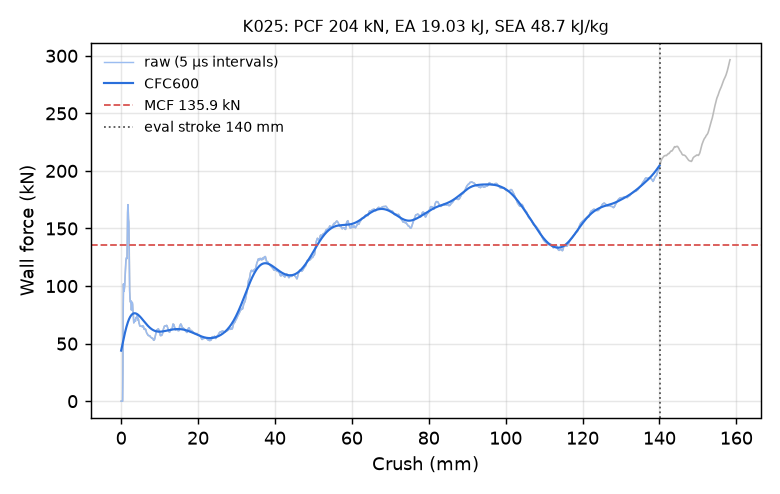

Values plotted in this chart, from the file beside it:
time_ms, crush_mm, force_kN, force_CFC600_kN
0.000000000000000000e+00, -0.000000000000000000e+00, 0.000000000000000000e+00, 4.391828991800649362e+01
5.078091286122798920e-03, 7.759323716163635254e-02, 0.000000000000000000e+00, 4.516309613099495834e+01
1.000230107456445694e-02, 1.528351604938507080e-01, 0.000000000000000000e+00, 4.640757658119517970e+01
1.508039236068725586e-02, 2.304283976554870605e-01, 0.000000000000000000e+00, 4.764975089258334151e+01
2.000460214912891388e-02, 3.056703209877014160e-01, 0.000000000000000000e+00, 4.888752957601018778e+01
2.508269436657428741e-02, 3.832635581493377686e-01, 0.000000000000000000e+00, 5.011871111099452492e+01
3.000690415501594543e-02, 4.585054814815521240e-01, 2.656133779096698433e+01, 5.134098294125607254e+01
3.508499637246131897e-02, 5.360982418060302734e-01, 8.075647679243695620e+01, 5.255194215985415696e+01
4.001044481992721558e-02, 6.113545298576354980e-01, 1.018929247342426123e+02, 5.374915102043405568e+01
4.509118571877479553e-02, 6.889788508415222168e-01, 9.537098997984519144e+01, 5.493020895664583492e+01
5.001918599009513855e-02, 7.642654776573181152e-01, 9.541583230169955243e+01, 5.609280033920802566e+01
5.510095879435539246e-02, 8.418968915939331055e-01, 9.768418142087419653e+01, 5.723470669927099408e+01
6.002810969948768616e-02, 9.171619415283203125e-01, 1.003337213353244834e+02, 5.835380503213443859e+01
6.510914862155914307e-02, 9.947731494903564453e-01, 1.054867104433818668e+02, 5.944806849750273869e+01
7.003606855869293213e-02, 1.070025563240051270e+00, 1.116766522339628978e+02, 6.051557140531423329e+01
7.511792331933975220e-02, 1.147639393806457520e+00, 1.174930856524826339e+02, 6.155449757264885591e+01
8.004684001207351685e-02, 1.222912192344665527e+00, 1.212027261347869711e+02, 6.256315065615196858e+01
8.512983471155166626e-02, 1.300532460212707520e+00, 1.233710670715050668e+02, 6.353996373470442194e+01
9.005890041589736938e-02, 1.375796794891357422e+00, 1.245222387775088464e+02, 6.448350598287973412e+01
9.514218568801879883e-02, 1.453410148620605469e+00, 1.244812467622011951e+02, 6.539248599372731974e+01
1.000715866684913635e-01, 1.528668403625488281e+00, 1.239116198157297930e+02, 6.626575228871386969e+01
1.050008609890937805e-01, 1.603919386863708496e+00, 1.398147902968992753e+02, 6.710229414319891816e+01
1.100846678018569946e-01, 1.681523561477661133e+00, 1.634328373880113929e+02, 6.790125199600791461e+01
1.150144413113594055e-01, 1.756768703460693359e+00, 1.706835893286118448e+02, 6.866194411329891523e+01
1.200989782810211182e-01, 1.834368467330932617e+00, 1.662057987894904727e+02, 6.938389840372713024e+01
1.250303089618682861e-01, 1.909622430801391602e+00, 1.579673772459807708e+02, 7.006686940079079307e+01
1.301157474517822266e-01, 1.987220883369445801e+00, 1.555783837124742490e+02, 7.071083515658342833e+01
1.350464820861816406e-01, 2.062451839447021484e+00, 1.421967111325077724e+02, 7.131598343467108236e+01
1.401307582855224609e-01, 2.140019178390502930e+00, 1.140235908058942300e+02, 7.188269058260752331e+01
1.450597941875457764e-01, 2.215212821960449219e+00, 9.602561735243280339e+01, 7.241148648944529498e+01
1.501422971487045288e-01, 2.292743206024169922e+00, 9.014639868624671237e+01, 7.290300875147703152e+01
1.550701558589935303e-01, 2.367910623550415039e+00, 8.685323490713349770e+01, 7.335796309218606837e+01
1.601522415876388550e-01, 2.445426464080810547e+00, 8.588594030913942845e+01, 7.377710022443132232e+01
1.650796532630920410e-01, 2.520579576492309570e+00, 8.723300881411064722e+01, 7.416120540483839818e+01
1.700075864791870117e-01, 2.595736742019653320e+00, 8.350100487913354641e+01, 7.451109403815924281e+01
1.750886440277099609e-01, 2.673225402832031250e+00, 7.912692068961425207e+01, 7.482760807188859076e+01
1.800159811973571777e-01, 2.748366355895996094e+00, 8.224913254866329737e+01, 7.511161041937363336e+01
1.850971728563308716e-01, 2.825849533081054688e+00, 8.585141593750169875e+01, 7.536398072676239224e+01
1.900236457586288452e-01, 2.900969743728637695e+00, 8.578253771407902661e+01, 7.558561644489638809e+01
1.951036453247070312e-01, 2.978426933288574219e+00, 8.394339318408235329e+01, 7.577743629280564619e+01
2.000294476747512817e-01, 3.053529500961303711e+00, 7.886270553811429807e+01, 7.594038042336744354e+01
2.051094472408294678e-01, 3.130979299545288086e+00, 7.679294589628908341e+01, 7.607540554780527486e+01
2.100333422422409058e-01, 3.206045866012573242e+00, 7.299768068067240279e+01, 7.618347720615206242e+01
2.151088118553161621e-01, 3.283419847488403320e+00, 6.802226297319471371e+01, 7.626556140487225832e+01
2.200266569852828979e-01, 3.358387947082519531e+00, 6.971366437616642031e+01, 7.632261637595507864e+01
2.250972092151641846e-01, 3.435680866241455078e+00, 6.995433111668727122e+01, 7.635558649039874979e+01
2.300165593624114990e-01, 3.510665416717529297e+00, 6.952516413577832566e+01, 7.636540021035045811e+01
2.350899428129196167e-01, 3.587995290756225586e+00, 7.069323068879917571e+01, 7.635297040514926437e+01
2.400132119655609131e-01, 3.663033485412597656e+00, 6.939486152625455873e+01, 7.631919483460231390e+01
2.450939714908599854e-01, 3.740469217300415039e+00, 6.962927202868368681e+01, 7.626495626140791728e+01
2.500203847885131836e-01, 3.815549135208129883e+00, 7.250132687550224375e+01, 7.619112256811968109e+01
2.551000714302062988e-01, 3.892961978912353516e+00, 7.234464795895013367e+01, 7.609854816399777633e+01
2.600250840187072754e-01, 3.968014478683471680e+00, 7.207092542125704426e+01, 7.598807650461891683e+01
2.651035487651824951e-01, 4.045402050018310547e+00, 7.350535448388522752e+01, 7.586054194297730646e+01
2.700266540050506592e-01, 4.120419025421142578e+00, 7.280555808048927702e+01, 7.571677081720189051e+01
2.751026153564453125e-01, 4.197762012481689453e+00, 7.441735905844439003e+01, 7.555758265580188038e+01
2.800248265266418457e-01, 4.272758483886718750e+00, 7.427363455411000359e+01, 7.538379162698883817e+01
2.851006388664245605e-01, 4.350091934204101562e+00, 7.047009535987163531e+01, 7.519620748918565312e+01
2.900229096412658691e-01, 4.425083160400390625e+00, 7.034529317224817646e+01, 7.499563446246756371e+01
2.951000332832336426e-01, 4.502430915832519531e+00, 7.105351847528480391e+01, 7.478286849811321702e+01
... 2,198 more rows
